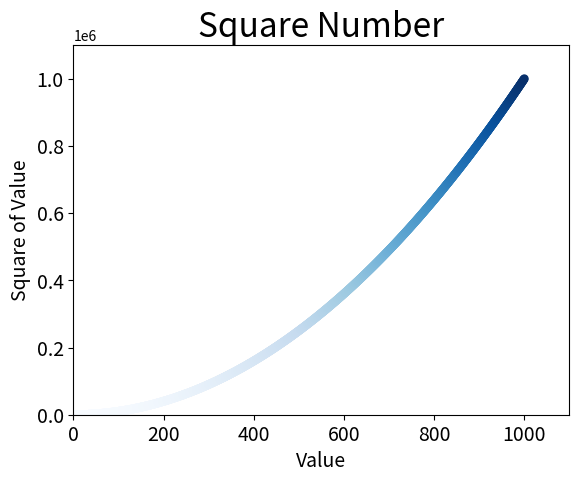

This chart was generated by the following Python code:
import matplotlib.pyplot as plt

x_values = list(range(1, 1001))
y_values = [x**2 for x in x_values]

plt.scatter(x_values, y_values, c=y_values, cmap=plt.cm.Blues, edgecolor='none', s=40)

plt.title("Square Number", fontsize=24)
plt.xlabel("Value", fontsize=14)
plt.ylabel("Square of Value", fontsize=14)

plt.tick_params(axis='both', which='major', labelsize=14)

# 设置每个坐标轴的取值范围
plt.axis([0, 1100, 0, 1100000])

plt.show()
# plt.savefig("squares_plot.png", bbox_inches="tight")
# plt.savefig("squares_plot1.png")